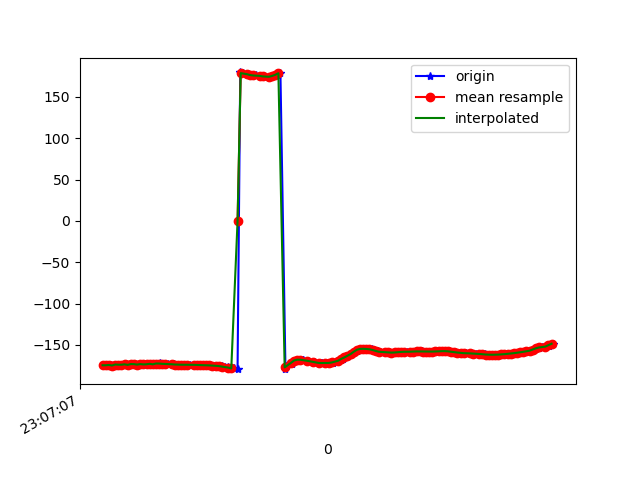

The data file committed next to this chart (first rows):
1617836828069, 532471619133377, -174.7441, 31.556372, -22.18749
1617836828082, 532471638364147, -174.4, 31.32, -22.12
1617836828099, 532471657594917, -175.1, 31.9, -21.83
1617836828116, 532471676825687, -174.4, 31.78, -21.99
1617836828139, 532471696056457, -175.1, 31.97, -21.54
1617836828155, 532471715287227, -173.9, 32.17, -22.12
1617836828173, 532471734517997, -174.1, 32, -21.52
1617836828193, 532471753748767, -174.1, 32.86, -21.61
1617836828210, 532471772979537, -173.6, 32.62, -21.43
1617836828230, 532471792210307, -174.3, 32.85, -20.77
1617836828247, 532471811441077, -173.3, 33.4, -21.16
1617836828268, 532471830671847, -173.4, 33.34, -20.61
1617836828287, 532471849902617, -174, 34.07, -20.28
1617836828312, 532471869133387, -173.3, 33.84, -20.18
1617836828337, 532471888364157, -173.7, 33.69, -19.72
1617836828340, 532471907594927, -173.5, 34.64, -19.95
1617836828364, 532471926825697, -173, 34.36, -19.85
1617836828382, 532471946056467, -173.6, 34.48, -19.47
1617836828403, 532471965287237, -172.7, 35.28, -20.37
1617836828424, 532471984518007, -172.5, 34.87, -20.36
1617836828437, 532472003748777, -172.9, 35.06, -19.87
1617836828458, 532472022979547, -173, 35.1, -19.4
1617836828479, 532472042210317, -173.2, 35.11, -18.93
1617836828500, 532472061441087, -173.4, 35.2, -18.43
1617836828514, 532472080671857, -173.6, 35.33, -17.96
1617836828538, 532472099902627, -173.8, 35.47, -17.58
1617836828554, 532472119133397, -174, 35.64, -17.29
1617836828573, 532472138364167, -174.1, 35.85, -17.08
1617836828592, 532472157594937, -174.1, 36.03, -16.92
1617836828616, 532472176825707, -174.1, 36.12, -16.75
1617836828647, 532472196056477, -174.2, 36.11, -16.55
1617836828660, 532472215287247, -174.3, 36.09, -16.33
1617836828668, 532472234518017, -174.5, 36.13, -16.14
1617836828686, 532472253748787, -174.5, 36.2, -16.01
1617836828705, 532472272979557, -174.6, 36.2, -15.9
1617836828727, 532472292210327, -174.7, 36.09, -15.82
1617836828744, 532472311441097, -174.9, 35.91, -15.72
1617836828763, 532472330671867, -175.1, 35.72, -15.63
1617836828781, 532472349902637, -175.4, 35.59, -15.54
1617836828801, 532472369133407, -175.7, 35.56, -15.46
1617836828820, 532472388364177, -176.2, 35.58, -15.36
1617836828839, 532472407594947, -176.7, 35.62, -15.25
1617836828862, 532472426825717, -177.2, 35.61, -15.12
1617836828876, 532472446056487, -177.8, 35.52, -14.9
1617836828896, 532472465287257, -178.6, 35.42, -14.53
1617836828920, 532472484518027, -179.5, 35.43, -14.08
1617836828937, 532472503748797, 179.7, 35.62, -13.68
1617836828954, 532472522979567, 178.8, 35.86, -13.31
1617836828984, 532472542210337, 177.9, 36.08, -12.97
1617836828987, 532472561441107, 177.1, 36.32, -12.69
1617836829019, 532472580671877, 176.5, 36.51, -12.5
1617836829036, 532472599902647, 176, 36.59, -12.34
1617836829064, 532472619133417, 175.5, 36.56, -12.12
1617836829084, 532472638364187, 175.1, 36.47, -11.85
1617836829092, 532472657594957, 174.6, 36.39, -11.49
1617836829122, 532472676825727, 174.3, 36.44, -11.1
1617836829124, 532472696056497, 174.5, 36.86, -10.88
1617836829153, 532472715287267, 175.4, 37.55, -11.11
1617836829176, 532472734518037, 176.8, 37.59, -11.65
1617836829193, 532472753748807, 178.7, 36.59, -12.62
1617836829225, 532472772979577, -178.8, 34.91, -14.48
... 90 more rows
